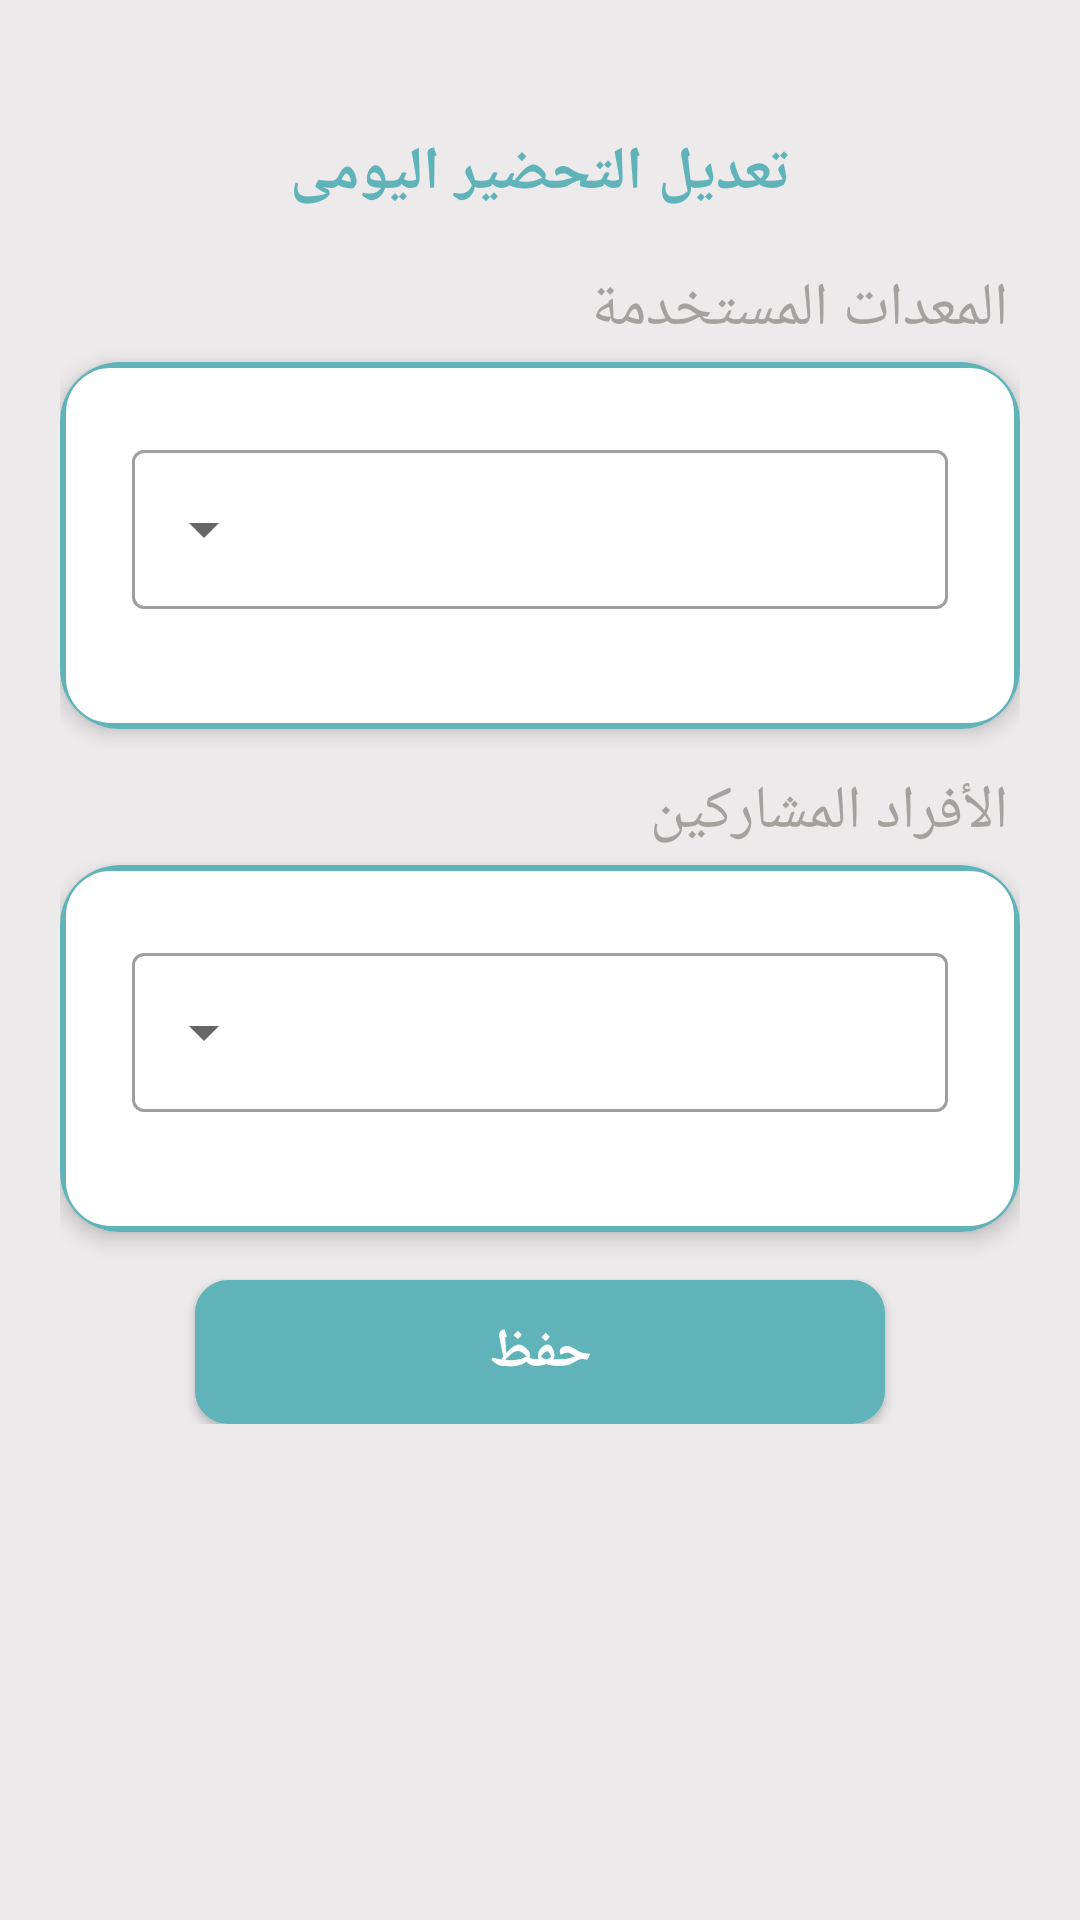

Write the Android layout XML for this screen, with the resource values it uses.
<!-- AndroidManifest.xml: application theme Theme.VisualDestortion -->
<!-- res/layout/fragment_edit_daily_preparation.xml -->
<?xml version="1.0" encoding="utf-8"?>
<FrameLayout xmlns:android="http://schemas.android.com/apk/res/android"
    xmlns:tools="http://schemas.android.com/tools"
    android:layout_width="match_parent"
    android:layout_height="match_parent"
    xmlns:app="http://schemas.android.com/apk/res-auto"
    tools:context=".ui.dailyPreparation.DailyPreparationFragment">

    <ScrollView
        android:layout_width="match_parent"
        android:layout_height="match_parent"
        android:background="@color/gray">
        <androidx.constraintlayout.widget.ConstraintLayout
            android:layout_width="match_parent"
            android:layout_height="match_parent"
            android:layout_marginTop="10dp"
            android:padding="20dp">

            <TextView
                android:id="@+id/serviceTypeName_txt"
                android:layout_width="wrap_content"
                android:layout_height="wrap_content"
                android:layout_marginTop="10dp"
                android:gravity="center"
                android:padding="@dimen/paddingText"
                android:text="@string/EditDailyPreparation"
                android:textColor="@color/teal"
                android:textStyle="bold"
                android:textSize="@dimen/headerTextSize"
                app:layout_constraintLeft_toLeftOf="parent"
                app:layout_constraintRight_toRightOf="parent"
                app:layout_constraintTop_toTopOf="parent" />
            <TextView
                android:id="@+id/equipments_txt"
                android:layout_width="wrap_content"
                android:layout_height="wrap_content"
                android:layout_marginTop="10dp"
                android:padding="@dimen/paddingText"
                android:text="@string/equipments"
                android:textColor="@color/dark_gray"
                android:textSize="@dimen/headerTextSize"
                app:layout_constraintRight_toRightOf="parent"
                app:layout_constraintTop_toBottomOf="@+id/serviceTypeName_txt" />

            <androidx.cardview.widget.CardView
                android:id="@+id/equipmentCard"
                android:layout_width="match_parent"
                android:layout_height="wrap_content"
                app:cardCornerRadius="20dp"
                app:cardElevation="4dp"
                app:layout_constraintRight_toRightOf="parent"
                app:layout_constraintLeft_toLeftOf="parent"
                app:layout_constraintTop_toBottomOf="@+id/equipments_txt">

                <LinearLayout
                    android:layout_width="match_parent"
                    android:layout_height="match_parent"
                    android:background="@drawable/rectangle"
                    android:orientation="vertical"
                    android:padding="@dimen/paddingLayout">

                    <com.google.android.material.textfield.TextInputLayout
                        android:id="@+id/equipmentsTextInputLayout"
                        style="@style/Widget.MaterialComponents.TextInputLayout.OutlinedBox.ExposedDropdownMenu"
                        android:layout_width="match_parent"
                        android:layout_height="wrap_content"
                        android:layout_margin="@dimen/marginTextField"
                        android:layoutDirection="rtl"
                        android:textDirection="rtl"
                        app:layout_constraintLeft_toLeftOf="parent"
                        app:layout_constraintRight_toRightOf="parent"
                        app:layout_constraintTop_toTopOf="parent">

                        <AutoCompleteTextView
                            android:id="@+id/equipmentsTextView"
                            android:layout_width="match_parent"
                            android:layout_height="match_parent"
                            android:layout_weight="1"
                            android:inputType="none"
                            android:layoutDirection="rtl"
                            android:text="@string/select"
                            android:textColor="@color/black"
                            android:textDirection="rtl"
                            android:textSize="@dimen/newsMoreTextSize" />
                    </com.google.android.material.textfield.TextInputLayout>

                    <androidx.recyclerview.widget.RecyclerView
                        android:id="@+id/equipmentsRecycle"
                        android:layout_width="match_parent"
                        android:layout_height="wrap_content"
                        android:layout_margin="8dp"
                        android:orientation="vertical"
                        app:layoutManager="androidx.recyclerview.widget.LinearLayoutManager"
                        tools:listitem="@layout/equipments_item" />
                </LinearLayout>
            </androidx.cardview.widget.CardView>

            <TextView
                android:id="@+id/workersType_txt"
                android:layout_width="wrap_content"
                android:layout_height="wrap_content"
                android:layout_marginTop="10dp"
                android:padding="@dimen/paddingText"
                android:text="@string/workersType"
                android:textColor="@color/dark_gray"
                android:textSize="@dimen/headerTextSize"
                app:layout_constraintRight_toRightOf="parent"
                app:layout_constraintTop_toBottomOf="@+id/equipmentCard" />

            <androidx.cardview.widget.CardView
                android:id="@+id/workersTypeCard"
                android:layout_width="match_parent"
                android:layout_height="wrap_content"
                app:cardCornerRadius="20dp"
                app:cardElevation="4dp"
                app:layout_constraintRight_toRightOf="parent"
                app:layout_constraintLeft_toLeftOf="parent"
                app:layout_constraintTop_toBottomOf="@+id/workersType_txt">

                <LinearLayout
                    android:layout_width="match_parent"
                    android:layout_height="match_parent"
                    android:background="@drawable/rectangle"
                    android:orientation="vertical"
                    android:padding="@dimen/paddingLayout">

                    <com.google.android.material.textfield.TextInputLayout
                        android:id="@+id/workersTypeTextInputLayout"
                        style="@style/Widget.MaterialComponents.TextInputLayout.OutlinedBox.ExposedDropdownMenu"
                        android:layout_width="match_parent"
                        android:layout_height="wrap_content"
                        android:layout_margin="@dimen/marginTextField"
                        android:layoutDirection="rtl"
                        android:textDirection="rtl"
                        app:layout_constraintLeft_toLeftOf="parent"
                        app:layout_constraintRight_toRightOf="parent"
                        app:layout_constraintTop_toTopOf="parent">

                        <AutoCompleteTextView
                            android:id="@+id/workersTypeTextView"
                            android:layout_width="match_parent"
                            android:layout_height="match_parent"
                            android:layout_weight="1"
                            android:inputType="none"
                            android:layoutDirection="rtl"
                            android:text="@string/select"
                            android:textColor="@color/black"
                            android:textDirection="rtl"
                            android:textSize="@dimen/newsMoreTextSize" />
                    </com.google.android.material.textfield.TextInputLayout>

                    <androidx.recyclerview.widget.RecyclerView
                        android:id="@+id/workersTypeRecycle"
                        android:layout_width="match_parent"
                        android:layout_height="wrap_content"
                        android:layout_margin="@dimen/marginTextField"
                        android:orientation="vertical"
                        app:layoutManager="androidx.recyclerview.widget.LinearLayoutManager"
                        tools:listitem="@layout/equipments_item" />
                </LinearLayout>
            </androidx.cardview.widget.CardView>

            <Button
                android:id="@+id/saveButton"
                android:layout_width="230dp"
                android:layout_height="wrap_content"
                android:layout_gravity="center_horizontal"
                android:layout_marginTop="16dp"
                android:layout_marginBottom="@dimen/paddingLayout"
                android:background="@drawable/rectangle_button"
                android:text="@string/save"
                android:textColor="@color/white"
                android:textSize="@dimen/subHeaderTextSize"
                android:textStyle="bold"
                app:layout_constraintRight_toRightOf="parent"
                app:layout_constraintLeft_toLeftOf="parent"
                app:layout_constraintTop_toBottomOf="@id/workersTypeCard" />



        </androidx.constraintlayout.widget.ConstraintLayout>
    </ScrollView>
    <ProgressBar
        android:id="@+id/progress"
        android:layout_width="40dp"
        android:layout_height="40dp"
        android:layout_gravity="center"
        />
</FrameLayout>
<!-- resources referenced by this layout -->
<resources>
  <color name="black">#555151</color>
  <color name="dark_gray">#FCA1A19D</color>
  <color name="gray">#ECEAEA</color>
  <color name="teal">#60B3B9</color>
  <color name="white">#FFFFFFFF</color>
  <dimen name="headerTextSize">20sp</dimen>
  <dimen name="marginTextField">8dp</dimen>
  <dimen name="newsMoreTextSize">14sp</dimen>
  <dimen name="paddingLayout">16dp</dimen>
  <dimen name="paddingText">4dp</dimen>
  <dimen name="subHeaderTextSize">18sp</dimen>
  <!-- drawable rectangle (drawable) -->
  <?xml version="1.0" encoding="utf-8"?>
  <shape xmlns:android="http://schemas.android.com/apk/res/android"
      android:shape="rectangle">
      <corners android:radius="16dp" />
      <stroke android:width="2dp"
          android:color="@color/teal"/>
  
  </shape>
  <!-- drawable rectangle_button (drawable) -->
  <?xml version="1.0" encoding="utf-8"?>
  <shape xmlns:android="http://schemas.android.com/apk/res/android"
      android:shape="rectangle">
      <corners android:radius="10dp" />
      <stroke android:width="2dp"
          android:color="@color/teal"/>
      <solid android:color="@color/teal"/>
  
  </shape>
  <string name="EditDailyPreparation">تعديل التحضير اليومى</string>
  <string name="equipments">المعدات المستخدمة</string>
  <string name="save">حفظ</string>
  <string name="select">اختر</string>
  <string name="workersType">الأفراد المشاركين</string>
  <style name="Theme.VisualDestortion" parent="Theme.MaterialComponents.DayNight.NoActionBar">
          
          <item name="colorPrimary">@color/teal</item>
          <item name="colorPrimaryVariant">@color/black</item>
          <item name="colorOnPrimary">@color/white</item>
          
          <item name="colorSecondary">@color/dark_teal</item>
          <item name="colorSecondaryVariant">@color/teal_700</item>
          <item name="colorOnSecondary">@color/black</item>
          
          <item name="android:statusBarColor" tools:targetApi="l">?attr/colorPrimaryVariant</item>
          
      </style>
  <color name="dark_teal">#559EA3</color>
  <color name="teal_700">#FF018786</color>
</resources>
